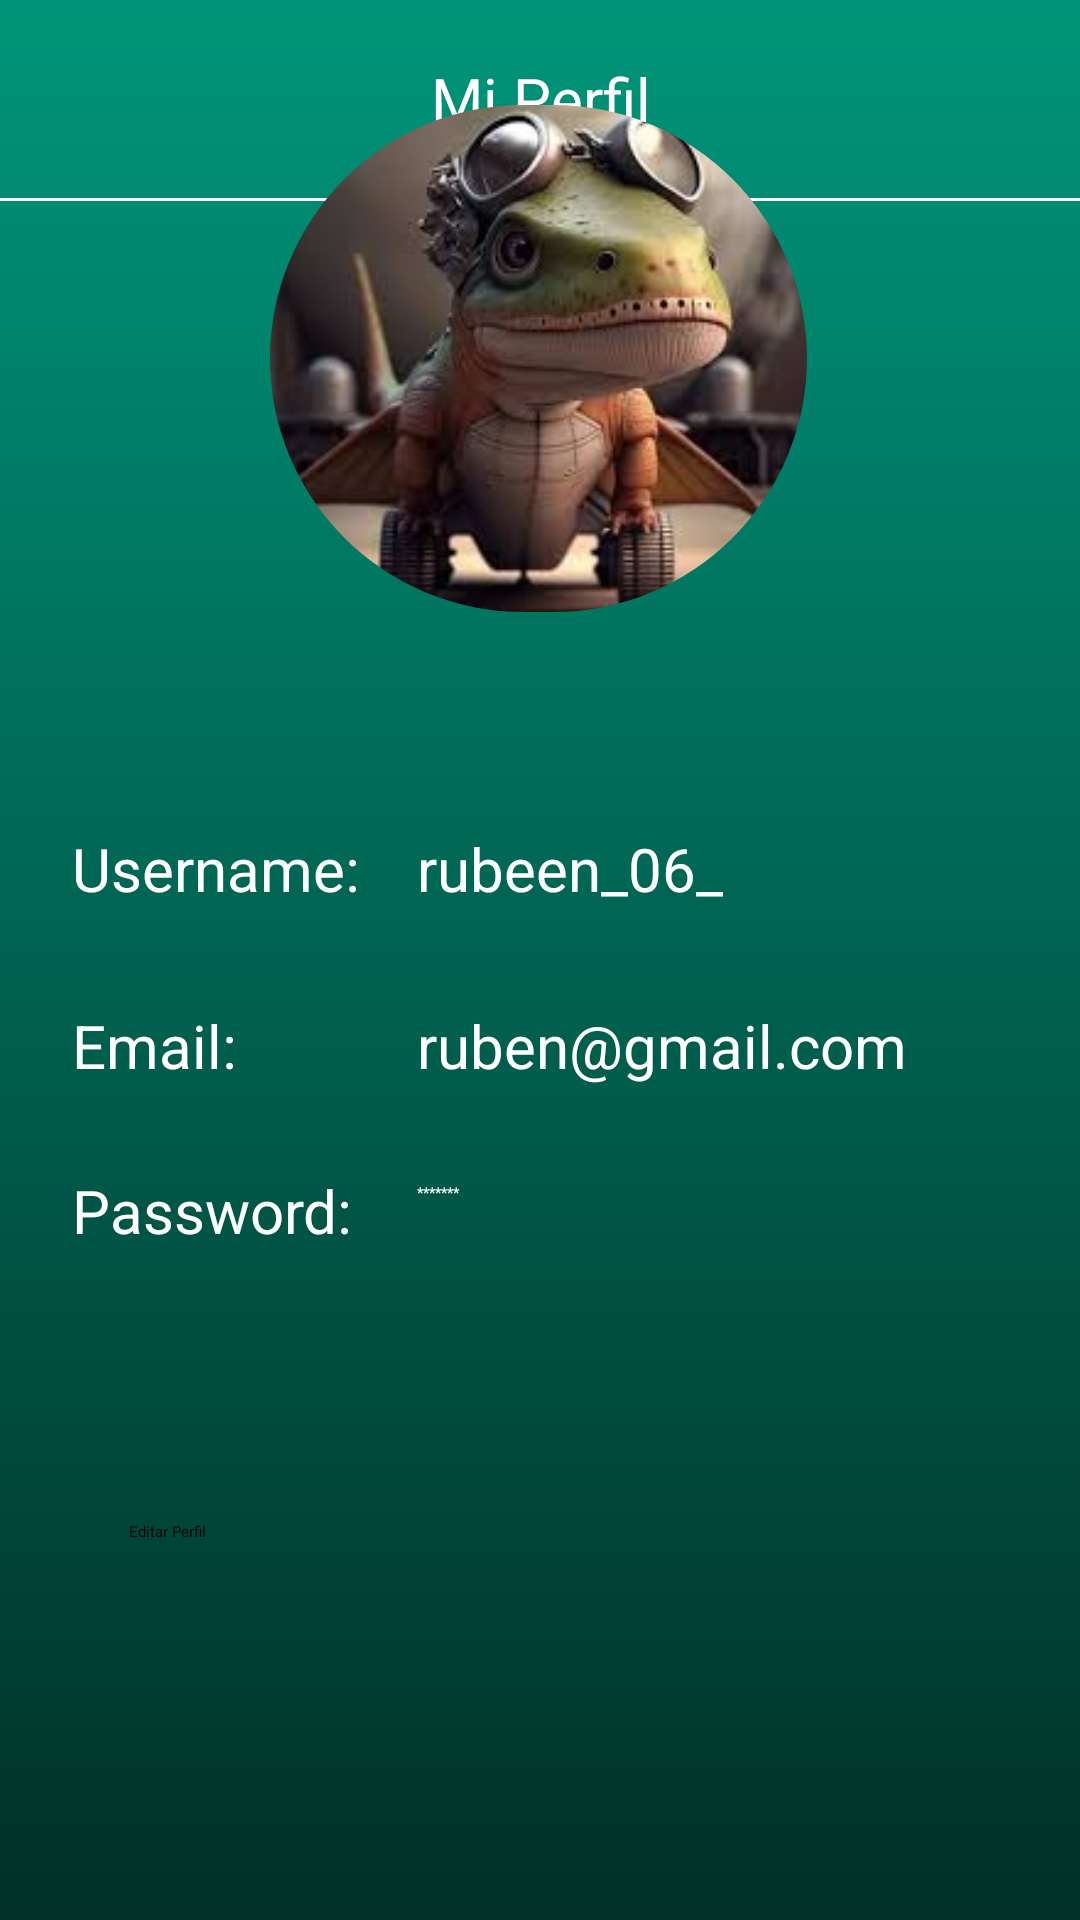

Produce the Android XML layout that renders to this screen, including the resource entries it uses.
<!-- AndroidManifest.xml: application theme Theme.MiAgenda -->
<!-- res/layout/profile.xml -->
<?xml version="1.0" encoding="utf-8"?>
<androidx.constraintlayout.widget.ConstraintLayout xmlns:android="http://schemas.android.com/apk/res/android"
    xmlns:app="http://schemas.android.com/apk/res-auto"
    xmlns:tools="http://schemas.android.com/tools"
    android:id="@+id/main"
    android:layout_width="match_parent"
    android:layout_height="match_parent"
    android:background="@drawable/fondo_app"
    tools:context=".MainActivity"
    tools:layout_editor_absoluteX="10dp"
    tools:layout_editor_absoluteY="-68dp">

    <LinearLayout
        android:layout_width="match_parent"
        android:layout_height="match_parent"
        android:gravity="top"
        android:orientation="vertical"
        tools:layout_editor_absoluteX="0dp"
        tools:layout_editor_absoluteY="0dp">

        <TextView
            android:layout_width="match_parent"
            android:layout_height="66dp"
            android:gravity="center"
            android:text="Mi Perfil"
            android:textColor="@color/white"
            android:textSize="20dp" />

        <View
            android:layout_width="match_parent"
            android:layout_height="1dp"
            android:background="@color/white" />

    </LinearLayout>

    <Button
        android:id="@+id/editarPerfil"
        android:layout_width="325dp"
        android:layout_height="57dp"
        android:layout_marginStart="43dp"
        android:layout_marginEnd="43dp"
        android:layout_marginBottom="76dp"
        android:text="Editar Perfil"
        app:backgroundTint="#00AAAAAA"
        app:cornerRadius="20dp"
        app:layout_constraintBottom_toBottomOf="parent"
        app:layout_constraintEnd_toEndOf="parent"
        app:layout_constraintHorizontal_bias="0.0"
        app:layout_constraintStart_toStartOf="parent"
        app:strokeColor="@color/white"
        app:strokeWidth="1dp" />

    <TextView
        android:id="@+id/nombreUsuario"
        android:layout_width="143dp"
        android:layout_height="35dp"
        android:layout_marginStart="24dp"
        android:layout_marginTop="72dp"
        android:text="Username:"
        android:textColor="@color/white"
        android:textSize="20sp"
        app:layout_constraintStart_toStartOf="parent"
        app:layout_constraintTop_toBottomOf="@+id/imageView" />

    <TextView
        android:id="@+id/nombreUsuarioDesc"
        android:layout_width="193dp"
        android:layout_height="35dp"
        android:layout_marginTop="72dp"
        android:layout_marginEnd="28dp"
        android:text="rubeen_06_"
        android:textColor="@color/white"
        android:textSize="20sp"
        app:layout_constraintEnd_toEndOf="parent"
        app:layout_constraintTop_toBottomOf="@+id/imageView" />

    <TextView
        android:id="@+id/emailDesc"
        android:layout_width="193dp"
        android:layout_height="35dp"
        android:layout_marginTop="24dp"
        android:layout_marginEnd="28dp"
        android:text="ruben@gmail.com"
        android:textColor="@color/white"
        android:textSize="20sp"
        app:layout_constraintEnd_toEndOf="parent"
        app:layout_constraintTop_toBottomOf="@+id/nombreUsuarioDesc" />

    <TextView
        android:id="@+id/passwordDesc"
        android:layout_width="193dp"
        android:layout_height="35dp"
        android:layout_marginTop="24dp"
        android:layout_marginEnd="28dp"
        android:text="*******"
        android:textColor="@color/white"
        app:layout_constraintEnd_toEndOf="parent"
        app:layout_constraintTop_toBottomOf="@+id/emailDesc" />

    <TextView
        android:id="@+id/email"
        android:layout_width="143dp"
        android:layout_height="35dp"
        android:layout_marginStart="24dp"
        android:layout_marginTop="24dp"
        android:text="Email:"
        android:textColor="@color/white"
        android:textSize="20sp"
        app:layout_constraintStart_toStartOf="parent"
        app:layout_constraintTop_toBottomOf="@+id/nombreUsuario" />

    <TextView
        android:id="@+id/password"
        android:layout_width="143dp"
        android:layout_height="35dp"
        android:layout_marginStart="24dp"
        android:layout_marginTop="20dp"
        android:text="Password:"
        android:textColor="@color/white"
        android:textSize="20sp"
        app:layout_constraintStart_toStartOf="parent"
        app:layout_constraintTop_toBottomOf="@+id/email" />

    <com.google.android.material.imageview.ShapeableImageView
        android:id="@+id/imageView"
        android:layout_width="179dp"
        android:layout_height="169dp"
        android:layout_marginStart="23dp"
        android:layout_marginTop="35dp"
        android:layout_marginEnd="24dp"
        android:layout_marginBottom="128dp"
        android:scaleType="centerCrop"
        app:layout_constraintBottom_toTopOf="@+id/nombreUsuario"
        app:layout_constraintEnd_toEndOf="parent"
        app:layout_constraintStart_toStartOf="parent"
        app:layout_constraintTop_toTopOf="parent"
        app:shapeAppearanceOverlay="@style/imagenCircular"
        app:srcCompat="@drawable/perfil" />


</androidx.constraintlayout.widget.ConstraintLayout>
<!-- resources referenced by this layout -->
<resources>
  <color name="white">#FFFFFFFF</color>
  <!-- drawable fondo_app (drawable) -->
  <?xml version="1.0" encoding="utf-8"?>
  <selector xmlns:android="http://schemas.android.com/apk/res/android">
      <item>
          <shape android:shape="rectangle">
              <gradient android:startColor="@color/aqua"
                  android:endColor="@color/darkaqua"
                  android:type="linear"
                  android:angle="270"/>
          </shape>
      </item>
  </selector>
  <!-- drawable perfil: jpg bitmap (drawable, 7828 bytes) -->
  <style name="imagenCircular">
          <item name="cornerFamily">rounded</item>
          <item name="cornerSize">50%</item>
      </style>
  <color name="aqua">#00957A</color>
  <color name="darkaqua">#003027</color>
</resources>
